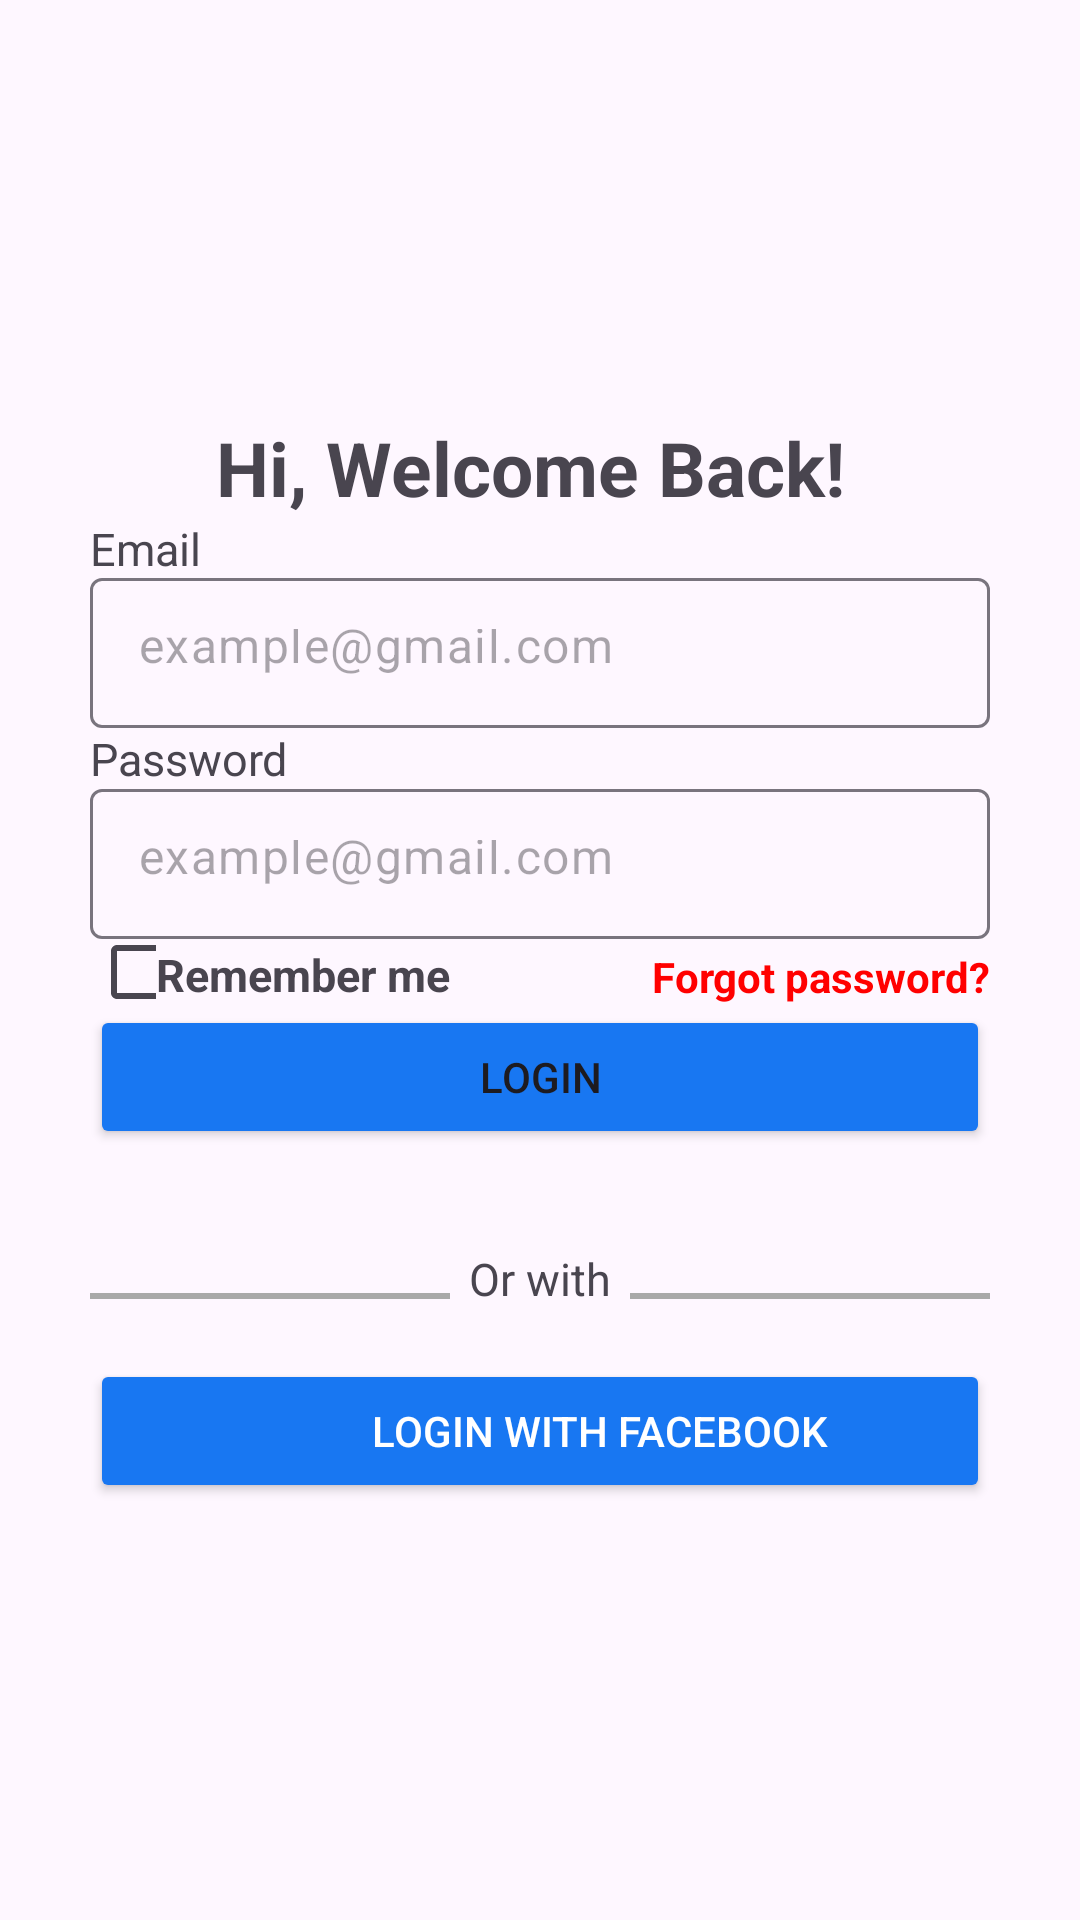

Produce the Android XML layout that renders to this screen, including the resource entries it uses.
<!-- AndroidManifest.xml: application theme Theme.DuAnDauTien -->
<!-- res/layout/activity_main.xml -->
<?xml version="1.0" encoding="utf-8"?>
<LinearLayout
    xmlns:app="http://schemas.android.com/apk/res-auto"
    xmlns:tools="http://schemas.android.com/tools"
    xmlns:android="http://schemas.android.com/apk/res/android"
    android:id="@+id/main"
    android:gravity="center"
    android:orientation="vertical"
    android:layout_width="match_parent"
    android:layout_height="match_parent"
    tools:context=".MainActivity">
    <TextView
        android:id="@+id/tv1"
        android:layout_width="wrap_content"
        android:layout_height="wrap_content"
        android:text="Hi, Welcome Back! "
        android:textSize="25sp"
        android:textStyle="bold"
        android:drawableEnd="@drawable/waving_hand_svgrepo_com"
        />
    <RelativeLayout
        android:layout_width="match_parent"
        android:layout_height="wrap_content"
    >
        <TextView
            android:id="@+id/tv2"
            android:layout_width="wrap_content"
            android:layout_height="wrap_content"
            android:layout_alignLeft="@id/et1"
            android:text="Email"
            android:textSize="15sp"
            />
        <com.google.android.material.textfield.TextInputLayout
            android:id="@+id/et1"
            android:layout_width="300dp"
            android:layout_height="50dp"
            android:layout_centerHorizontal="true"
            android:layout_marginTop="20dp"
            app:hintEnabled="false"
            >
            <com.google.android.material.textfield.TextInputEditText
                android:layout_width="match_parent"
                android:layout_height="wrap_content"
                android:layout_below="@id/tv1"
                android:hint="example@gmail.com"
                />
        </com.google.android.material.textfield.TextInputLayout>

    </RelativeLayout>
    <RelativeLayout
        android:layout_width="wrap_content"
        android:layout_height="wrap_content">
        <TextView
            android:id="@+id/tv3"
            android:layout_width="wrap_content"
            android:layout_height="wrap_content"
            android:layout_alignLeft="@id/et2"
            android:text="Password"
            android:textSize="15sp"
            />
        <com.google.android.material.textfield.TextInputLayout
            android:id="@+id/et2"
            android:layout_width="300dp"
            android:layout_height="50dp"
            android:layout_below="@+id/tv3"
            app:hintEnabled="false"
            >
            <com.google.android.material.textfield.TextInputEditText
                android:layout_width="match_parent"
                android:layout_height="wrap_content"
                android:layout_below="@id/tv2"
                android:hint="example@gmail.com"
                />
        </com.google.android.material.textfield.TextInputLayout>
    </RelativeLayout>
    <RelativeLayout

        android:layout_width="300dp"
        android:layout_height="wrap_content">
        <CheckBox
            android:id="@+id/cb1"
            android:layout_width="22dp"
            android:layout_height="22dp"/>
        <TextView
            android:id="@+id/tv4"
            android:layout_width="wrap_content"
            android:layout_height="wrap_content"
            android:layout_toRightOf="@+id/cb1"
            android:layout_alignBottom="@+id/cb1"
            android:textStyle="bold"
            android:textSize="15sp"
            android:text="Remember me"
            />
        <TextView
            android:layout_width="wrap_content"
            android:layout_height="wrap_content"
            android:layout_alignParentRight="true"
            android:layout_alignBottom="@+id/tv4"
            android:textStyle="bold"
            android:text="Forgot password?"
            android:textColor="#FF0000"
            />
        <Button
            android:id="@+id/bt1"
            android:layout_width="300dp"
            android:layout_height="wrap_content"
            android:backgroundTint="#1877F2"
            android:layout_below="@+id/cb1"
            android:text="Login"
            />

    </RelativeLayout>

    <RelativeLayout
        android:layout_height="50dp"
        android:layout_width="300dp">

        <View
            android:id="@+id/v1"
            android:layout_width="120dp"
            android:layout_height="2dp"
            android:background="#A9A9A9"
            android:layout_alignParentBottom="true"/>
        <TextView
            android:id="@+id/tv5"
            android:layout_width="wrap_content"
            android:layout_height="17dp"
            android:layout_centerHorizontal="true"
            android:layout_alignParentBottom="true"
            android:textSize="15sp"
            android:text="Or with"/>
        <View
            android:layout_width="120dp"
            android:layout_height="2dp"
            android:background="#A9A9A9"
            android:layout_alignParentRight="true"
            android:layout_alignParentBottom="true"/>
    </RelativeLayout>
    <RelativeLayout
        android:layout_width="300dp"
        android:layout_height="wrap_content"
        android:layout_marginTop="20dp">
        <Button
            android:id="@+id/bt2"
            android:layout_width="300dp"
            android:layout_height="wrap_content"
            android:backgroundTint="#1877F2"
            android:text="            Login with Facebook"
            android:textColor="#FFFFFF" />
        <TextView
            android:layout_width="wrap_content"
            android:layout_height="wrap_content"
            android:text="             f"
            android:layout_centerVertical="true"

            android:textSize="20sp"
            android:textStyle="bold"
            android:textColor="#FFFFFF"/>
    </RelativeLayout>

</LinearLayout>
<!-- resources referenced by this layout -->
<resources>
  <style name="Theme.DuAnDauTien" parent="Base.Theme.DuAnDauTien" />
  <style name="Base.Theme.DuAnDauTien" parent="Theme.Material3.DayNight.NoActionBar">
          
          
      </style>
</resources>
